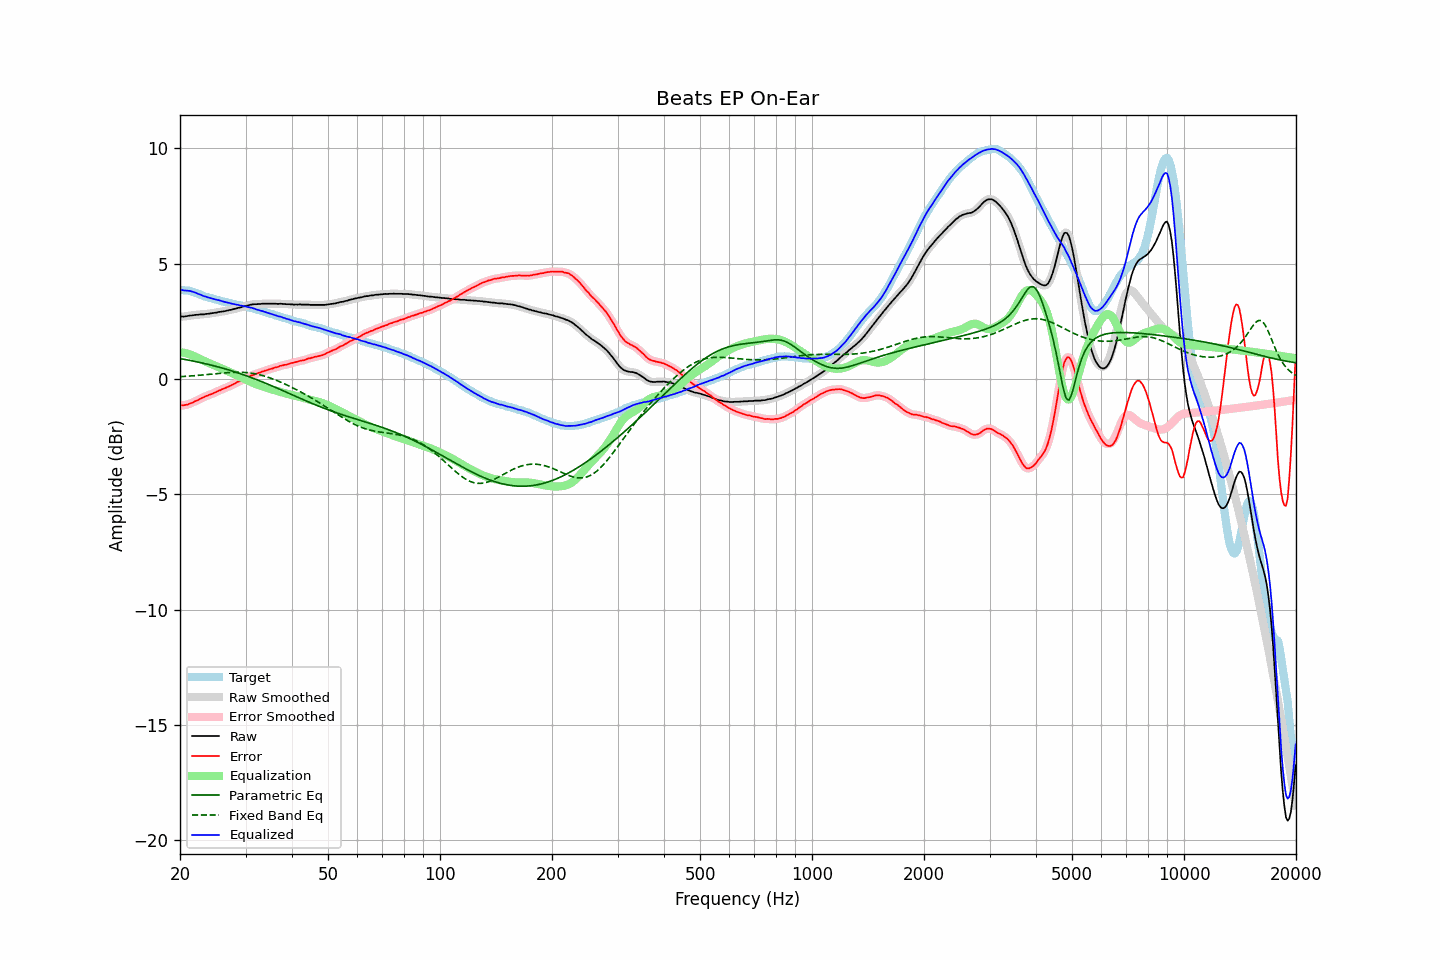

The file beside this chart, header and first rows:
frequency, raw, error, smoothed, error_smoothed, equalization, parametric_eq, fixed_band_eq, equalized_raw, equalized_smoothed, target
20.00, 2.70, -1.16, 2.71, -1.15, 1.16, 0.89, 0.10, 3.87, 3.87, 3.86
20.20, 2.71, -1.14, 2.71, -1.15, 1.15, 0.87, 0.10, 3.87, 3.86, 3.85
20.40, 2.70, -1.15, 2.71, -1.14, 1.14, 0.86, 0.11, 3.84, 3.85, 3.85
20.61, 2.71, -1.13, 2.71, -1.13, 1.13, 0.85, 0.11, 3.84, 3.84, 3.84
20.81, 2.72, -1.12, 2.72, -1.12, 1.11, 0.84, 0.12, 3.83, 3.83, 3.84
21.02, 2.73, -1.11, 2.74, -1.10, 1.09, 0.82, 0.12, 3.82, 3.83, 3.84
21.23, 2.75, -1.07, 2.75, -1.08, 1.07, 0.81, 0.13, 3.82, 3.82, 3.82
21.44, 2.75, -1.05, 2.76, -1.04, 1.04, 0.80, 0.13, 3.80, 3.80, 3.80
21.66, 2.76, -1.02, 2.77, -1.01, 1.02, 0.78, 0.14, 3.78, 3.78, 3.78
21.87, 2.77, -0.98, 2.77, -0.98, 0.98, 0.77, 0.14, 3.76, 3.76, 3.75
22.09, 2.78, -0.95, 2.78, -0.95, 0.95, 0.75, 0.15, 3.73, 3.73, 3.73
22.31, 2.78, -0.92, 2.79, -0.92, 0.92, 0.74, 0.16, 3.70, 3.70, 3.71
22.54, 2.79, -0.89, 2.79, -0.88, 0.88, 0.72, 0.16, 3.68, 3.68, 3.68
22.76, 2.80, -0.84, 2.80, -0.85, 0.85, 0.71, 0.17, 3.65, 3.65, 3.65
22.99, 2.80, -0.81, 2.81, -0.81, 0.82, 0.69, 0.17, 3.62, 3.62, 3.62
23.22, 2.80, -0.78, 2.81, -0.78, 0.78, 0.68, 0.18, 3.59, 3.59, 3.59
23.45, 2.82, -0.74, 2.82, -0.75, 0.75, 0.66, 0.19, 3.58, 3.57, 3.57
23.69, 2.82, -0.72, 2.83, -0.72, 0.72, 0.64, 0.19, 3.55, 3.55, 3.55
23.92, 2.83, -0.69, 2.84, -0.69, 0.69, 0.63, 0.20, 3.53, 3.53, 3.53
24.16, 2.84, -0.67, 2.84, -0.67, 0.66, 0.61, 0.21, 3.51, 3.51, 3.51
24.40, 2.85, -0.64, 2.85, -0.64, 0.64, 0.59, 0.21, 3.49, 3.49, 3.49
24.65, 2.86, -0.61, 2.86, -0.61, 0.61, 0.57, 0.22, 3.47, 3.47, 3.47
24.89, 2.87, -0.58, 2.87, -0.58, 0.58, 0.56, 0.23, 3.45, 3.45, 3.45
25.14, 2.88, -0.55, 2.89, -0.55, 0.55, 0.54, 0.24, 3.43, 3.43, 3.43
25.39, 2.90, -0.51, 2.90, -0.51, 0.52, 0.52, 0.24, 3.42, 3.42, 3.41
25.65, 2.91, -0.49, 2.91, -0.48, 0.49, 0.50, 0.25, 3.40, 3.40, 3.40
25.91, 2.92, -0.45, 2.92, -0.45, 0.45, 0.48, 0.25, 3.38, 3.38, 3.37
26.16, 2.93, -0.43, 2.93, -0.42, 0.42, 0.46, 0.26, 3.36, 3.36, 3.36
26.43, 2.94, -0.40, 2.95, -0.39, 0.39, 0.44, 0.27, 3.34, 3.34, 3.34
26.69, 2.96, -0.36, 2.96, -0.37, 0.36, 0.42, 0.27, 3.33, 3.32, 3.33
26.96, 2.97, -0.33, 2.98, -0.34, 0.33, 0.40, 0.28, 3.31, 3.31, 3.31
27.23, 2.99, -0.30, 2.99, -0.30, 0.30, 0.38, 0.28, 3.29, 3.29, 3.30
27.50, 3.00, -0.27, 3.01, -0.27, 0.27, 0.36, 0.28, 3.27, 3.27, 3.28
27.77, 3.02, -0.23, 3.02, -0.23, 0.23, 0.33, 0.29, 3.26, 3.26, 3.25
28.05, 3.04, -0.20, 3.04, -0.19, 0.20, 0.31, 0.29, 3.24, 3.24, 3.24
28.33, 3.05, -0.16, 3.06, -0.16, 0.17, 0.29, 0.29, 3.22, 3.23, 3.21
28.62, 3.08, -0.12, 3.08, -0.13, 0.13, 0.27, 0.29, 3.22, 3.21, 3.20
28.90, 3.09, -0.11, 3.10, -0.10, 0.10, 0.24, 0.29, 3.19, 3.20, 3.20
29.19, 3.11, -0.07, 3.12, -0.07, 0.07, 0.22, 0.29, 3.18, 3.18, 3.18
29.48, 3.13, -0.04, 3.13, -0.04, 0.03, 0.20, 0.29, 3.17, 3.17, 3.18
29.78, 3.15, -0.00, 3.15, -0.01, 0.00, 0.17, 0.28, 3.16, 3.16, 3.16
30.08, 3.17, 0.03, 3.17, 0.02, -0.03, 0.15, 0.28, 3.14, 3.14, 3.15
30.38, 3.18, 0.06, 3.19, 0.06, -0.06, 0.12, 0.27, 3.12, 3.12, 3.13
30.68, 3.20, 0.10, 3.20, 0.10, -0.10, 0.10, 0.27, 3.11, 3.11, 3.10
30.99, 3.22, 0.14, 3.22, 0.13, -0.13, 0.07, 0.26, 3.10, 3.09, 3.08
31.30, 3.23, 0.16, 3.23, 0.16, -0.16, 0.04, 0.25, 3.08, 3.08, 3.07
31.61, 3.24, 0.18, 3.24, 0.19, -0.19, 0.02, 0.24, 3.06, 3.05, 3.06
31.93, 3.24, 0.21, 3.24, 0.21, -0.21, -0.01, 0.22, 3.03, 3.03, 3.03
32.24, 3.24, 0.24, 3.25, 0.24, -0.24, -0.04, 0.21, 3.00, 3.01, 3.01
32.57, 3.25, 0.27, 3.25, 0.26, -0.27, -0.06, 0.19, 2.99, 2.99, 2.99
32.89, 3.25, 0.28, 3.26, 0.29, -0.29, -0.09, 0.18, 2.96, 2.97, 2.97
33.22, 3.26, 0.32, 3.26, 0.31, -0.31, -0.12, 0.16, 2.95, 2.95, 2.94
33.55, 3.26, 0.33, 3.26, 0.34, -0.34, -0.15, 0.14, 2.93, 2.93, 2.93
33.89, 3.26, 0.37, 3.26, 0.36, -0.36, -0.18, 0.12, 2.90, 2.90, 2.90
34.23, 3.26, 0.38, 3.26, 0.38, -0.38, -0.20, 0.09, 2.88, 2.88, 2.89
34.57, 3.26, 0.41, 3.26, 0.41, -0.41, -0.23, 0.07, 2.86, 2.86, 2.85
34.92, 3.26, 0.43, 3.26, 0.43, -0.43, -0.26, 0.05, 2.84, 2.84, 2.83
35.27, 3.26, 0.44, 3.26, 0.45, -0.45, -0.29, 0.02, 2.81, 2.81, 2.82
35.62, 3.26, 0.47, 3.26, 0.47, -0.47, -0.32, -0.00, 2.79, 2.79, 2.80
35.97, 3.26, 0.50, 3.26, 0.49, -0.49, -0.35, -0.03, 2.77, 2.77, 2.77
... 635 more rows
